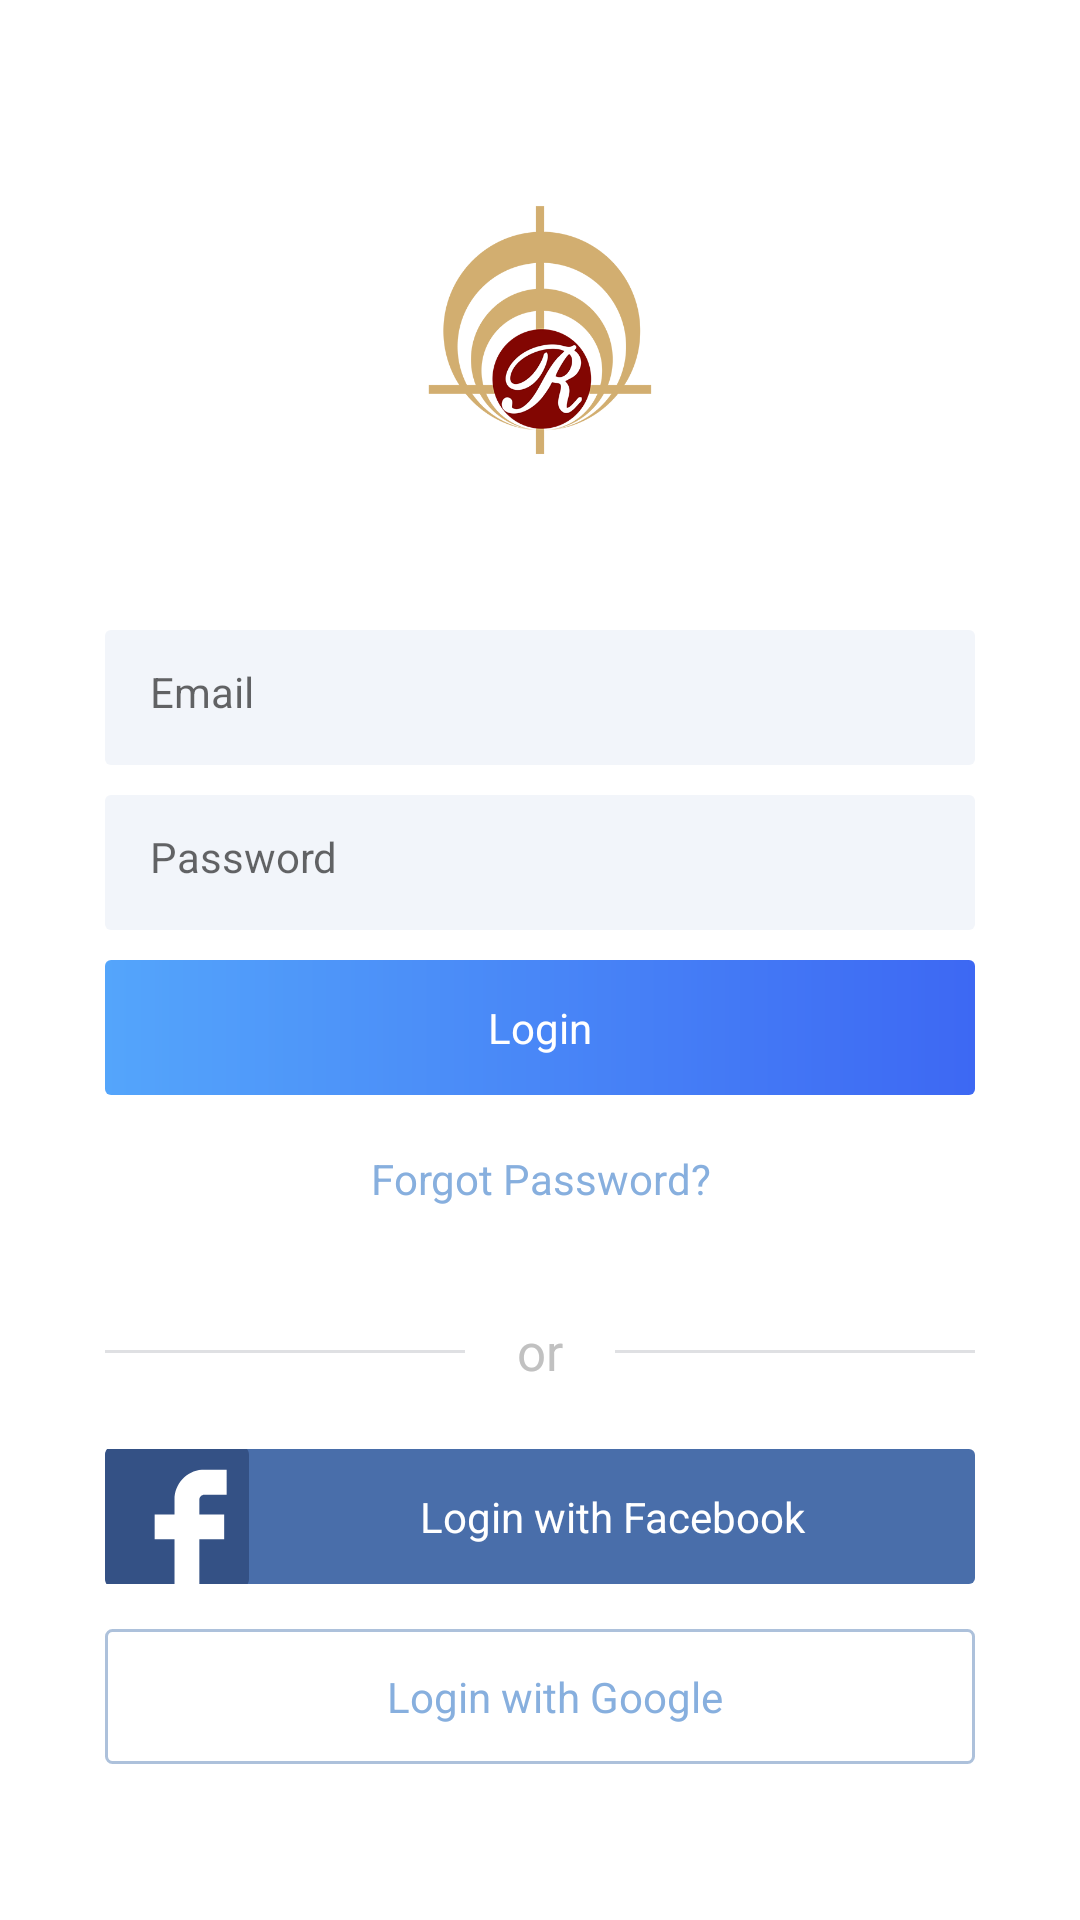

Layout XML and referenced resources for this Android screen:
<!-- AndroidManifest.xml: application theme AppTheme -->
<!-- res/layout/activity_login.xml -->
<?xml version="1.0" encoding="utf-8"?>
<ScrollView xmlns:android="http://schemas.android.com/apk/res/android"
    xmlns:app="http://schemas.android.com/apk/res-auto"
    xmlns:tools="http://schemas.android.com/tools"
    android:layout_width="match_parent"
    android:layout_height="match_parent"
    android:layout_gravity="bottom"
    android:background="@color/white"
    android:gravity="center"
    android:overScrollMode="never"
    android:scrollIndicators="none"
    android:scrollbars="none"
    tools:context=".ui.LoginActivity">

    <LinearLayout
        android:layout_width="match_parent"
        android:layout_height="match_parent"
        android:gravity="center"
        android:orientation="vertical">

        <androidx.appcompat.widget.AppCompatImageView
            android:layout_width="@dimen/height_width_100"
            android:layout_height="@dimen/height_width_100"
            android:layout_marginTop="@dimen/padding_margin_60"
            android:src="@drawable/logo512" />

        <androidx.appcompat.widget.AppCompatEditText
            android:id="@+id/edittextEmail"
            style="@style/CommonEditTextStyle"
            android:layout_marginTop="@dimen/padding_margin_50"
            android:hint="@string/email"
            android:imeOptions="actionNext"
            android:inputType="textEmailAddress" />

        <androidx.appcompat.widget.AppCompatEditText
            android:id="@+id/edittextPassword"
            style="@style/CommonEditTextStyle"
            android:layout_marginTop="@dimen/padding_margin_10"
            android:hint="@string/password"
            android:inputType="textPassword" />

        <androidx.appcompat.widget.AppCompatTextView
            android:id="@+id/textviewLogin"
            style="@style/CommonSignupButtonStyle"
            android:layout_marginTop="@dimen/padding_margin_10"
            android:text="@string/login" />

        <androidx.appcompat.widget.AppCompatTextView
            android:id="@+id/textviewForgotPassword"
            android:layout_width="match_parent"
            android:layout_height="@dimen/height_width_40"
            android:layout_gravity="center"
            android:layout_marginStart="@dimen/height_width_35"
            android:layout_marginTop="@dimen/padding_margin_8"
            android:layout_marginEnd="@dimen/height_width_35"
            android:gravity="center"
            android:text="@string/forgot_password"
            android:textColor="@color/forgotpasscolor"
            android:textSize="@dimen/text_14" />

        <FrameLayout
            android:layout_width="match_parent"
            android:layout_height="wrap_content"
            android:layout_gravity="center"
            android:layout_marginTop="@dimen/padding_margin_20"
            android:gravity="center"
            android:orientation="horizontal">

            <View
                android:layout_width="match_parent"
                android:layout_height="@dimen/height_width_1"
                android:layout_gravity="center"
                android:layout_marginLeft="@dimen/height_width_35"
                android:layout_marginRight="@dimen/height_width_35"
                android:background="@color/loginlinecolor" />

            <androidx.appcompat.widget.AppCompatTextView
                android:layout_width="@dimen/height_width_50"
                android:layout_height="@dimen/height_width_35"
                android:layout_gravity="center"
                android:background="@color/white"
                android:gravity="center"
                android:text="@string/or"
                android:textColor="@color/view_color"
                android:textSize="@dimen/text_17" />


        </FrameLayout>

        <androidx.appcompat.widget.AppCompatTextView
            android:id="@+id/textviewSignupwithFb"
            style="@style/SignupfacebookButtonStyle"
            android:layout_marginTop="@dimen/padding_margin_15"
            android:drawableLeft="@drawable/ic_facebook"
            android:text="@string/Login_facebook" />

        <androidx.appcompat.widget.AppCompatTextView
            android:id="@+id/textviewSignupwithGoogle"
            style="@style/SignupgoogleButtonStyle"
            android:layout_marginTop="@dimen/padding_margin_15"
            android:drawableStart="@drawable/ic_google_icon"
            android:paddingLeft="@dimen/padding_margin_10"
            android:text="@string/Login_google" />

        <LinearLayout
            android:layout_width="match_parent"
            android:layout_height="wrap_content"
            android:layout_gravity="center"
            android:layout_marginTop="@dimen/padding_margin_60"
            android:layout_marginBottom="@dimen/height_width_24"
            android:gravity="center"
            android:orientation="horizontal">

            <androidx.appcompat.widget.AppCompatTextView
                android:layout_width="wrap_content"
                android:layout_height="wrap_content"
                android:padding="@dimen/padding_margin_3"
                android:text="@string/dont_have_account"
                android:textAllCaps="false"
                android:textColor="@color/colorPrimary"
                android:textSize="@dimen/text_12" />

            <androidx.appcompat.widget.AppCompatTextView
                android:id="@+id/textviewNewSignup"
                style="@style/SignupLoginBottomLinkStyle"
                android:text="@string/sign_up" />

        </LinearLayout>
    </LinearLayout>
</ScrollView>
<!-- resources referenced by this layout -->
<resources>
  <color name="colorPrimary">#3b3832</color>
  <color name="forgotpasscolor">#87AFDE</color>
  <color name="loginlinecolor">#DFE0E3</color>
  <color name="view_color">#c1c1c1</color>
  <color name="white">#FFFFFF</color>
  <dimen name="height_width_1">1dp</dimen>
  <dimen name="height_width_100">100dp</dimen>
  <dimen name="height_width_24">24dp</dimen>
  <dimen name="height_width_35">35dp</dimen>
  <dimen name="height_width_40">40dp</dimen>
  <dimen name="height_width_50">50dp</dimen>
  <dimen name="padding_margin_10">10dp</dimen>
  <dimen name="padding_margin_15">15dp</dimen>
  <dimen name="padding_margin_20">20dp</dimen>
  <dimen name="padding_margin_3">3dp</dimen>
  <dimen name="padding_margin_50">50dp</dimen>
  <dimen name="padding_margin_60">60dp</dimen>
  <dimen name="padding_margin_8">8dp</dimen>
  <dimen name="text_12">12sp</dimen>
  <dimen name="text_14">14sp</dimen>
  <dimen name="text_17">17sp</dimen>
  <string name="Login_facebook">Login with Facebook</string>
  <string name="Login_google">Login with Google</string>
  <string name="dont_have_account">don\'t have an account?</string>
  <string name="email">Email</string>
  <string name="forgot_password">Forgot Password?</string>
  <string name="login">Login</string>
  <string name="or">or</string>
  <string name="password">Password</string>
  <string name="sign_up">Sign Up</string>
  <style name="SignupLoginBottomLinkStyle" parent="android:TextAppearance.DeviceDefault.Widget.TextView">
      <item name="android:layout_width">wrap_content</item>
      <item name="android:layout_height">@dimen/height_width_30</item>
          <item name="android:gravity">center</item>
          <item name="android:padding">@dimen/padding_margin_2</item>
      <item name="android:textAllCaps">false</item>
      <item name="android:textColor">@color/fbbackbutton</item>
      <item name="android:textSize">@dimen/text_12</item>
      </style>
  <style name="AppTheme" parent="Theme.AppCompat.Light.NoActionBar">
          <item name="colorPrimary">@color/colorPrimary</item>
          <item name="colorPrimaryDark">@color/colorPrimaryDark</item>
          <item name="colorAccent">@color/colorAccent</item>
          <item name="windowActionBar">false</item>
      </style>
  <dimen name="height_width_45">45dp</dimen>
  <color name="evoncolor">#3F426F</color>
  <!-- drawable edittext_corner (drawable) -->
  <?xml version="1.0" encoding="utf-8"?>
  <shape xmlns:android="http://schemas.android.com/apk/res/android"
      android:shape="rectangle">
  
  
      <solid
          android:color="#F2F5FA"
          />
      <corners
          android:radius="2dp"
          />
  
  </shape>
  <!-- drawable selecteditem (drawable) -->
  <?xml version="1.0" encoding="utf-8"?>
  <shape xmlns:android="http://schemas.android.com/apk/res/android"
      android:shape="rectangle">
  
      <gradient
          android:centerX="50%"
          android:centerY="50%"
          android:endColor="#3D68F3"
          android:gradientRadius="@dimen/height_width_20"
          android:startColor="#54A5FB"
          android:type="linear" />
  
      <corners android:radius="2dp" />
  -->
  </shape>
  <dimen name="height_width_30">30dp</dimen>
  <dimen name="padding_margin_2">2dp</dimen>
  <color name="fbbackbutton">#87AFDE</color>
  <!-- drawable facbookbuttonbackground (drawable-nodpi) -->
  <?xml version="1.0" encoding="utf-8"?>
  <shape xmlns:android="http://schemas.android.com/apk/res/android"
      android:shape="rectangle">
  
      <solid android:color="#496EAA"></solid>
      <corners android:radius="2dp" />
  </shape>
  <!-- drawable shapselected (drawable) -->
  <?xml version="1.0" encoding="utf-8"?>
  <shape xmlns:android="http://schemas.android.com/apk/res/android"
      android:shape="rectangle">
  
      <corners android:radius="2dp" />
  
      <stroke
          android:width="1dp"
          android:color="#ADC1DB" />
  
  </shape>
  <color name="colorPrimaryDark">#000000</color>
  <color name="colorAccent">#3b3832</color>
  <dimen name="height_width_20">20dp</dimen>
</resources>
